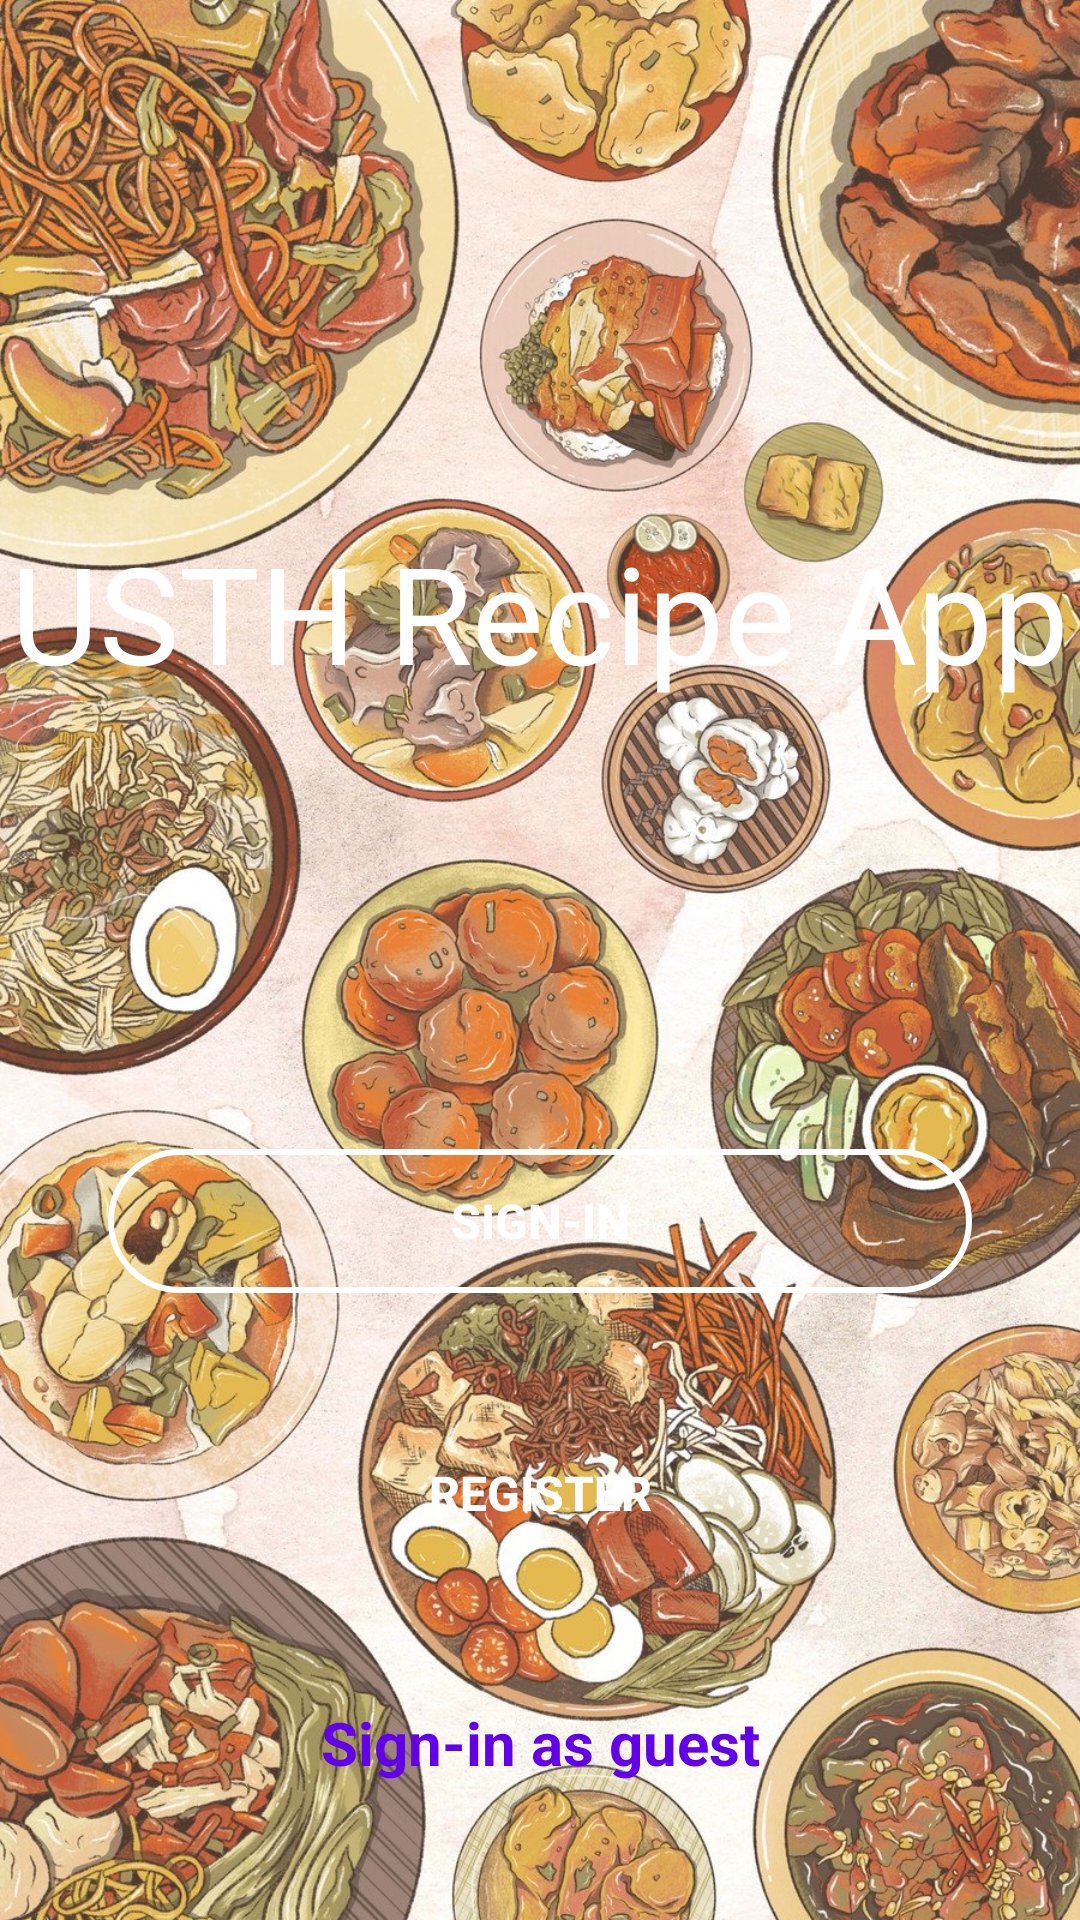

Reconstruct the res/layout file that produces this screen, plus the resources it refers to.
<!-- AndroidManifest.xml: application theme Theme.NutritionRecipe -->
<!-- res/layout/activity_welcome.xml -->
<?xml version="1.0" encoding="utf-8"?>
<androidx.constraintlayout.widget.ConstraintLayout xmlns:android="http://schemas.android.com/apk/res/android"
    xmlns:app="http://schemas.android.com/apk/res-auto"
    xmlns:tools="http://schemas.android.com/tools"
    android:id="@+id/main"
    android:layout_width="match_parent"
    android:layout_height="match_parent"
    tools:context=".activity.WelcomeActivity">

    <ImageView
        android:id="@+id/imageView2"
        android:layout_width="match_parent"
        android:layout_height="match_parent"
        android:contentDescription="@string/background_image"
        android:foreground="@drawable/foreground"
        android:scaleType="centerCrop"
        android:src="@drawable/welcome_bg"
        tools:ignore="ImageContrastCheck" />

    <TextView
        android:id="@+id/textView"
        android:layout_width="wrap_content"
        android:layout_height="wrap_content"
        android:fontFamily="@font/lobster"
        android:text="@string/app_name"
        android:textAlignment="center"
        android:textColor="@color/white"
        android:textSize="45sp"
        app:layout_constraintBottom_toBottomOf="parent"
        app:layout_constraintEnd_toEndOf="@+id/imageView2"
        app:layout_constraintStart_toStartOf="parent"
        app:layout_constraintTop_toTopOf="@+id/imageView2"
        app:layout_constraintVertical_bias=".3" />

    <Button
        android:id="@+id/register2"
        android:layout_width="0dp"
        android:layout_height="wrap_content"
        android:text="@string/register"
        android:background="@drawable/btn_rc"
        android:textSize="16sp"
        android:textStyle="bold"
        android:padding="8dp"
        android:onClick="register"
        android:textColor="@color/white"
        app:layout_constraintBottom_toBottomOf="parent"
        app:layout_constraintEnd_toEndOf="@+id/imageView2"
        app:layout_constraintStart_toStartOf="parent"
        app:layout_constraintTop_toTopOf="parent"
        app:layout_constraintWidth_percent=".8"
        app:layout_constraintVertical_bias=".8"
        tools:ignore="VisualLintButtonSize" />

    <Button
        android:id="@+id/signIn2"
        android:layout_width="0dp"
        android:layout_height="wrap_content"
        android:background="@drawable/btn_rc_trans"
        android:textColor="@color/white"
        android:padding="8dp"
        android:text="@string/sign_in"
        android:textSize="16sp"
        android:textStyle="bold"
        android:onClick="login"
        app:layout_constraintBottom_toBottomOf="parent"
        app:layout_constraintEnd_toEndOf="@+id/imageView2"
        app:layout_constraintStart_toStartOf="parent"
        app:layout_constraintTop_toTopOf="parent"
        app:layout_constraintVertical_bias="0.647"
        app:layout_constraintWidth_percent=".8"
        tools:ignore="VisualLintButtonSize" />

    <TextView
        android:id="@+id/guestSignIn"
        android:layout_width="wrap_content"
        android:layout_height="wrap_content"
        android:text="@string/sign_in_as_guest"
        android:textAlignment="center"
        android:textColor="@color/purple_500"
        android:textSize="20sp"
        android:textStyle="bold"
        android:onClick="guest"
        app:layout_constraintBottom_toBottomOf="parent"
        app:layout_constraintEnd_toEndOf="@+id/imageView2"
        app:layout_constraintStart_toStartOf="@+id/imageView2"
        app:layout_constraintTop_toBottomOf="@+id/register2" />


</androidx.constraintlayout.widget.ConstraintLayout>
<!-- resources referenced by this layout -->
<resources>
  <color name="purple_500">#FF6200EE</color>
  <color name="white">#FFFFFFFF</color>
  <!-- drawable btn_rc_trans (drawable) -->
  <?xml version="1.0" encoding="utf-8"?>
  <shape xmlns:android="http://schemas.android.com/apk/res/android">
  
      <solid android:color="@android:color/transparent" />
      <stroke
          android:width="2dp"
          android:color="@color/white" />
      <corners android:radius="50dp" />
  </shape>
  <!-- drawable foreground (drawable) -->
  <?xml version="1.0" encoding="utf-8"?>
  <shape xmlns:android="http://schemas.android.com/apk/res/android"
      android:shape="rectangle">
  
      <gradient
          android:angle="90"
          android:startColor="#aa000000"
          android:endColor="#aa000000" />
      <corners android:radius="0dp" />
  </shape>
  <!-- drawable welcome_bg: jpg bitmap (drawable, 476986 bytes) -->
  <string name="app_name">USTH Recipe App</string>
  <string name="background_image">background image</string>
  <string name="register">Register</string>
  <string name="sign_in">Sign-in</string>
  <string name="sign_in_as_guest">Sign-in as guest</string>
  <style name="Theme.NutritionRecipe" parent="Theme.MaterialComponents.DayNight.DarkActionBar">
          
          <item name="colorPrimary">@color/purple_500</item>
          <item name="colorPrimaryVariant">@color/purple_700</item>
          <item name="colorOnPrimary">@color/white</item>
          
          <item name="colorSecondary">@color/teal_200</item>
          <item name="colorSecondaryVariant">@color/teal_700</item>
          <item name="colorOnSecondary">@color/black</item>
          
          <item name="android:statusBarColor">?attr/colorPrimaryVariant</item>
          
      </style>
  <color name="purple_700">#FF3700B3</color>
  <color name="teal_200">#FF03DAC5</color>
  <color name="teal_700">#FF018786</color>
  <color name="black">#FF000000</color>
</resources>
